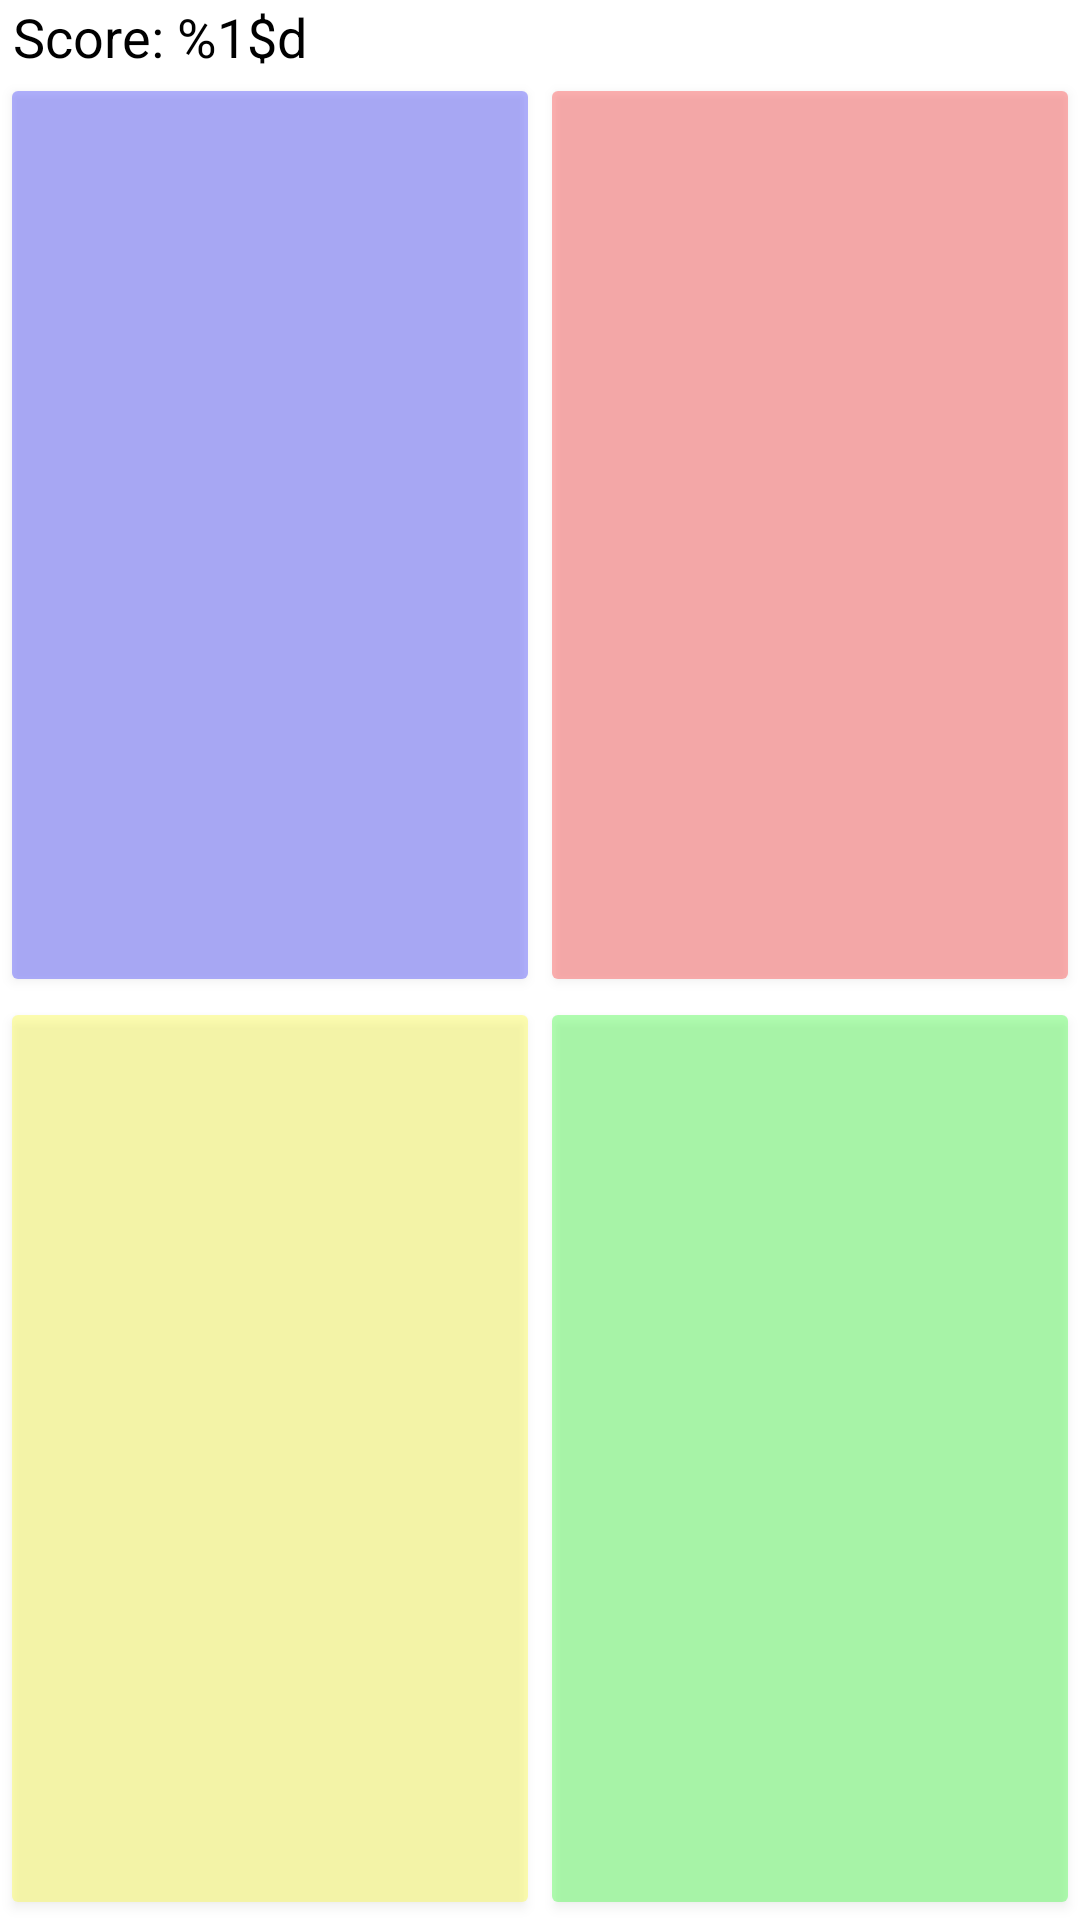

Write the Android layout XML for this screen, with the resource values it uses.
<!-- AndroidManifest.xml: application theme Theme.SimonSays -->
<!-- res/layout/fragment_four_buttons.xml -->
<?xml version="1.0" encoding="utf-8"?>
<LinearLayout xmlns:android="http://schemas.android.com/apk/res/android"
    android:layout_width="match_parent"
    android:layout_height="match_parent"
    android:orientation="vertical">

    <TextView
        android:id="@+id/lbl_scoreText"
        android:layout_width="wrap_content"
        android:layout_height="wrap_content"
        android:layout_marginStart="4dp"
        android:background="@color/white"
        android:text="@string/score_label"
        android:textAlignment="center"
        android:textSize="18sp"
        android:textColor="@color/black" />

    <LinearLayout
        android:layout_width="match_parent"
        android:layout_height="match_parent"
        android:layout_weight="0.5"
        android:orientation="horizontal">

        <Button
            android:id="@+id/btn_blue"
            android:layout_height="match_parent"
            android:layout_width="match_parent"
            android:tag="blue"
            android:alpha="0.3"
            android:soundEffectsEnabled="false"
            android:layout_weight="0.5"
            android:backgroundTint="@color/lightBlue" />

        <Button
            android:id="@+id/btn_red"
            android:layout_height="match_parent"
            android:layout_width="match_parent"
            android:tag="red"
            android:alpha="0.3"
            android:soundEffectsEnabled="false"
            android:layout_weight="0.5"
            android:backgroundTint="@color/lightRed" />

    </LinearLayout>

    <LinearLayout
        android:layout_width="match_parent"
        android:layout_height="match_parent"
        android:layout_weight="0.5"
        android:orientation="horizontal">

        <Button
            android:id="@+id/btn_yellow"
            android:layout_height="match_parent"
            android:layout_width="match_parent"
            android:tag="yellow"
            android:alpha="0.3"
            android:soundEffectsEnabled="false"
            android:layout_weight="0.5"
            android:backgroundTint="@color/lightYellow" />

        <Button
            android:id="@+id/btn_green"
            android:layout_height="match_parent"
            android:layout_width="match_parent"
            android:tag="green"
            android:alpha="0.3"
            android:soundEffectsEnabled="false"
            android:layout_weight="0.5"
            android:backgroundTint="@color/lightGreen" />

    </LinearLayout>

</LinearLayout>
<!-- resources referenced by this layout -->
<resources>
  <color name="black">#FF000000</color>
  <color name="lightBlue">#0000FF</color>
  <color name="lightGreen">#00FF00</color>
  <color name="lightRed">#FF0000</color>
  <color name="lightYellow">#FFFF00</color>
  <color name="white">#FFFFFFFF</color>
  <string name="score_label">Score: %1$d</string>
  <style name="Theme.SimonSays" parent="Theme.MaterialComponents.DayNight.DarkActionBar">
          
          <item name="colorPrimary">@color/blue_500</item>
          <item name="colorPrimaryVariant">@color/blue_500</item>
          <item name="colorOnPrimary">@color/white</item>
          
          <item name="colorSecondary">@color/teal_200</item>
          <item name="colorSecondaryVariant">@color/teal_700</item>
          <item name="colorOnSecondary">@color/black</item>
          
          <item name="android:statusBarColor" tools:targetApi="l">?attr/colorPrimaryVariant</item>
          
      </style>
  <color name="blue_500">#0277bd</color>
  <color name="teal_200">#FF03DAC5</color>
  <color name="teal_700">#FF018786</color>
</resources>
